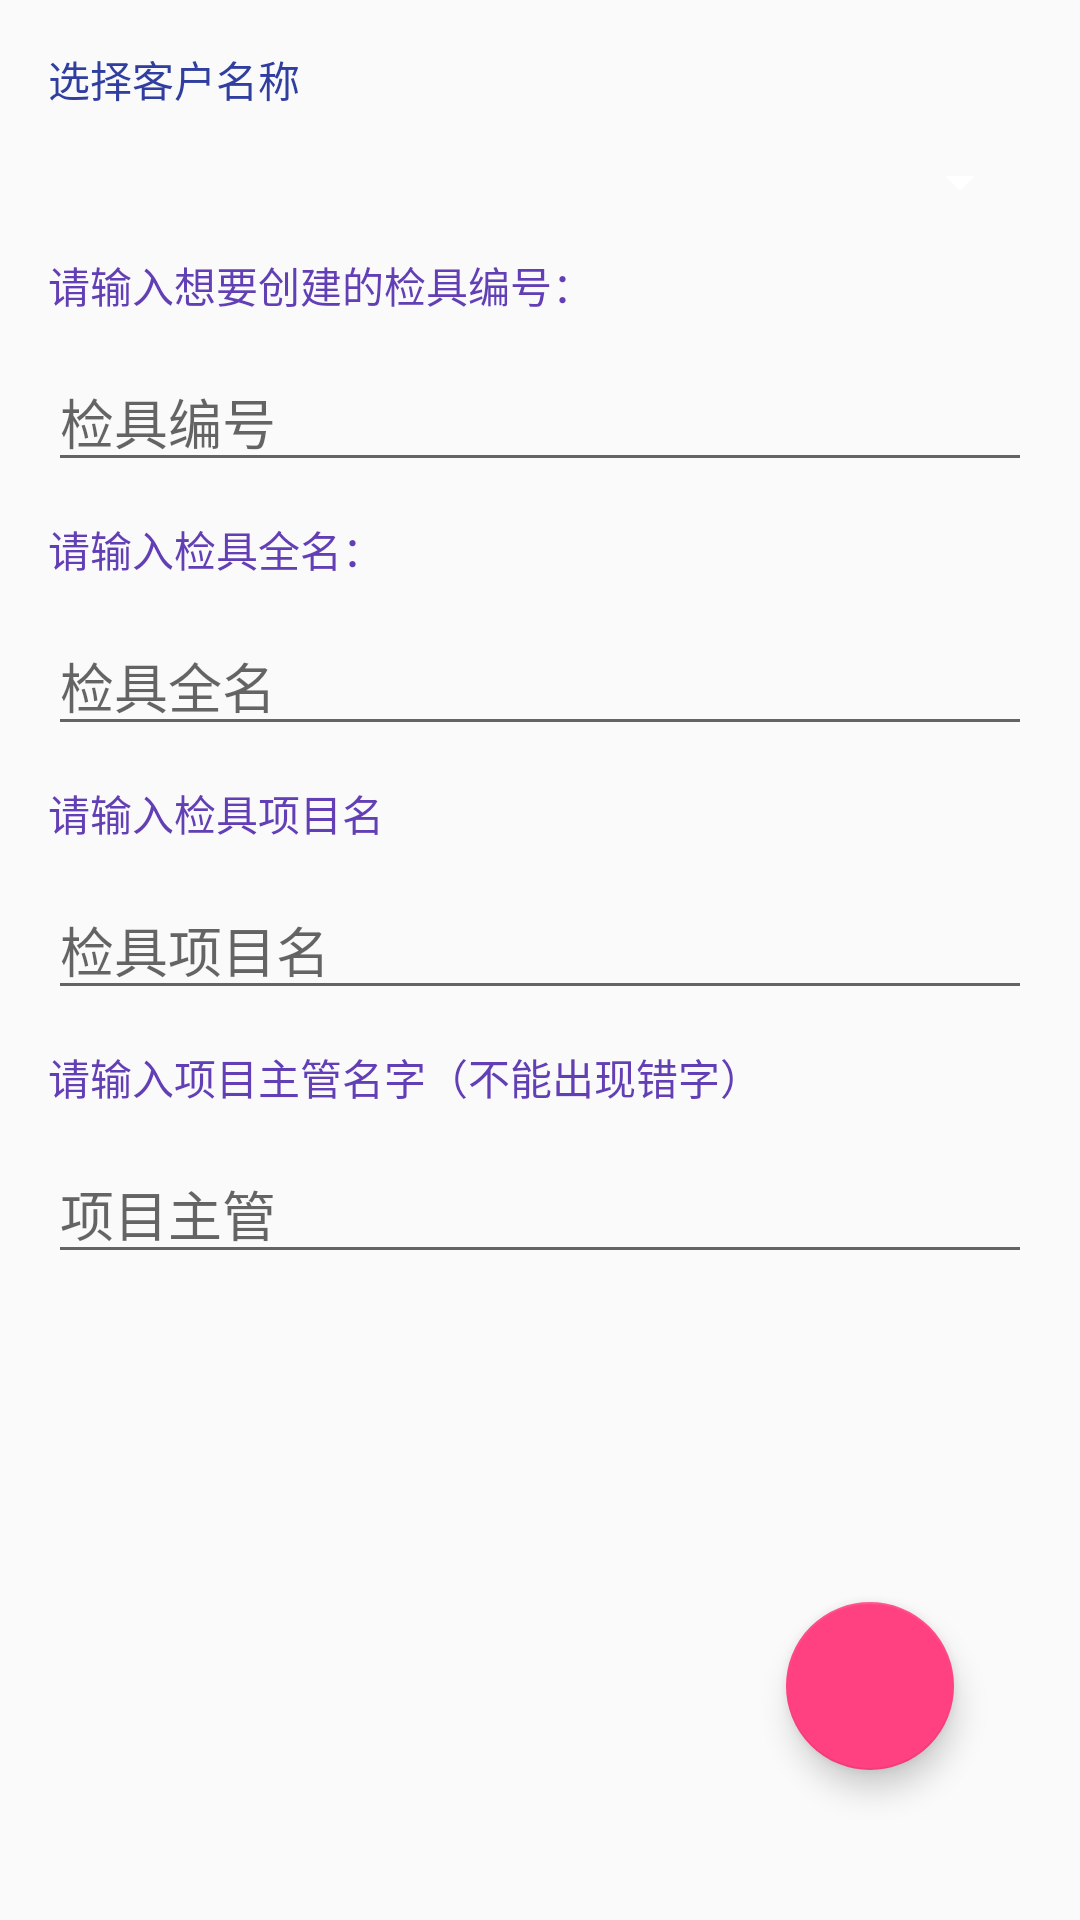

Android layout source for this screen:
<!-- AndroidManifest.xml: application theme AppTheme -->
<!-- res/layout/activity_create_single_project.xml -->
<?xml version="1.0" encoding="utf-8"?>
<RelativeLayout xmlns:android="http://schemas.android.com/apk/res/android"
    xmlns:tools="http://schemas.android.com/tools"
    android:id="@+id/activity_create_single_project"
    android:layout_width="match_parent"
    android:layout_height="match_parent"
    android:paddingBottom="@dimen/activity_vertical_margin"
    android:paddingLeft="@dimen/activity_horizontal_margin"
    android:paddingRight="@dimen/activity_horizontal_margin"
    android:paddingTop="@dimen/activity_vertical_margin"
    tools:context="com.tec.zhang.CreateSingleProject">
    <TextView
        android:layout_width="wrap_content"
        android:layout_height="wrap_content"
        android:id="@+id/select_company"
        android:textColor="?attr/colorPrimaryDark"
        android:textSize="@dimen/fab_icon_size"
        android:text="@string/select_customer"/>
    <android.support.v7.widget.AppCompatSpinner
        android:layout_width="match_parent"
        android:layout_height="wrap_content"
        android:layout_below="@+id/select_company"
        android:layout_marginTop="12sp"
        android:theme="@android:style/ThemeOverlay.Material.Dark.ActionBar"
        android:id="@+id/spinner1"
        />
    <TextView
        android:layout_width="wrap_content"
        android:layout_height="wrap_content"
        android:text="@string/fill_in_number"
        android:textColor="@color/colorPrimary"
        android:layout_below="@+id/spinner1"
        android:layout_marginTop="12sp"
        android:id="@+id/textView4" />

    <EditText
        android:layout_width="match_parent"
        android:layout_height="wrap_content"
        android:hint="@string/gauge_number"
        android:layout_below="@+id/textView4"
        android:layout_alignParentStart="true"
        android:layout_marginTop="12dp"
        android:id="@+id/editText3" />

    <TextView
        android:layout_width="wrap_content"
        android:layout_height="wrap_content"
        android:text="@string/fill_in_full_name"
        android:layout_below="@+id/editText3"
        android:layout_alignParentStart="true"
        android:layout_marginTop="12sp"
        android:textColor="@color/colorPrimary"
        android:id="@+id/textView5" />

    <EditText
        android:layout_width="match_parent"
        android:layout_height="wrap_content"
        android:hint="@string/gauge_fullname"
        android:layout_below="@+id/textView5"
        android:layout_alignParentStart="true"
        android:layout_marginTop="12dp"
        android:id="@+id/editText4" />

    <TextView
        android:layout_width="wrap_content"
        android:layout_height="wrap_content"
        android:text="@string/fill_in_project_name"
        android:layout_below="@+id/editText4"
        android:layout_alignParentStart="true"
        android:layout_marginTop="12dp"
        android:textColor="@color/colorPrimary"
        android:id="@+id/textView6"
        />

    <EditText
        android:layout_width="match_parent"
        android:layout_height="wrap_content"
        android:hint="@string/project_name"
        android:id="@+id/editText5"
        android:layout_below="@+id/textView6"
        android:layout_alignParentStart="true"
        android:layout_marginTop="12dp" />

    <TextView
        android:layout_width="wrap_content"
        android:layout_height="wrap_content"
        android:text="@string/fill_in_project_master"
        android:layout_below="@+id/editText5"
        android:layout_alignParentStart="true"
        android:layout_marginTop="12dp"
        android:textColor="@color/colorPrimary"
        android:id="@+id/textView7" />

    <EditText
        android:layout_width="match_parent"
        android:layout_height="wrap_content"
        android:hint="@string/project_master"
        android:layout_below="@+id/textView7"
        android:layout_alignParentStart="true"
        android:layout_marginTop="12dp"
        android:id="@+id/editText6" />

    <android.support.design.widget.FloatingActionButton
        android:layout_width="wrap_content"
        android:layout_height="wrap_content"
        android:layout_alignParentBottom="true"
        android:layout_alignParentEnd="true"
        android:layout_marginEnd="26dp"
        android:src="@drawable/insert_choice"
        android:layout_marginBottom="34dp"
        android:id="@+id/floatingActionButton2" />
</RelativeLayout>
<!-- resources referenced by this layout -->
<resources>
  <color name="colorPrimary">#623fb5</color>
  <dimen name="activity_horizontal_margin">16dp</dimen>
  <dimen name="activity_vertical_margin">16dp</dimen>
  <!-- drawable insert_choice (drawable) -->
  <?xml version="1.0" encoding="utf-8"?>
  <selector xmlns:android="http://schemas.android.com/apk/res/android">
      <item android:state_enabled="false" android:drawable="@drawable/fab_bg_mini"/>
      <item android:state_enabled="true" android:drawable="@drawable/ic_send_black_48dp"/>
  </selector>
  <string name="fill_in_full_name">请输入检具全名：</string>
  <string name="fill_in_number">请输入想要创建的检具编号：</string>
  <string name="fill_in_project_master">请输入项目主管名字（不能出现错字）</string>
  <string name="fill_in_project_name">请输入检具项目名</string>
  <string name="gauge_fullname">检具全名</string>
  <string name="gauge_number">检具编号</string>
  <string name="project_master">项目主管</string>
  <string name="project_name">检具项目名</string>
  <string name="select_customer">选择客户名称</string>
  <style name="AppTheme" parent="Theme.AppCompat.Light.DarkActionBar">
          
          <item name="colorPrimary">@color/colorPrimary</item>
          <item name="colorPrimaryDark">@color/colorPrimaryDark</item>
          <item name="colorAccent">@color/colorAccent</item>
      </style>
  <color name="colorPrimaryDark">#303F9F</color>
  <color name="colorAccent">#FF4081</color>
</resources>
